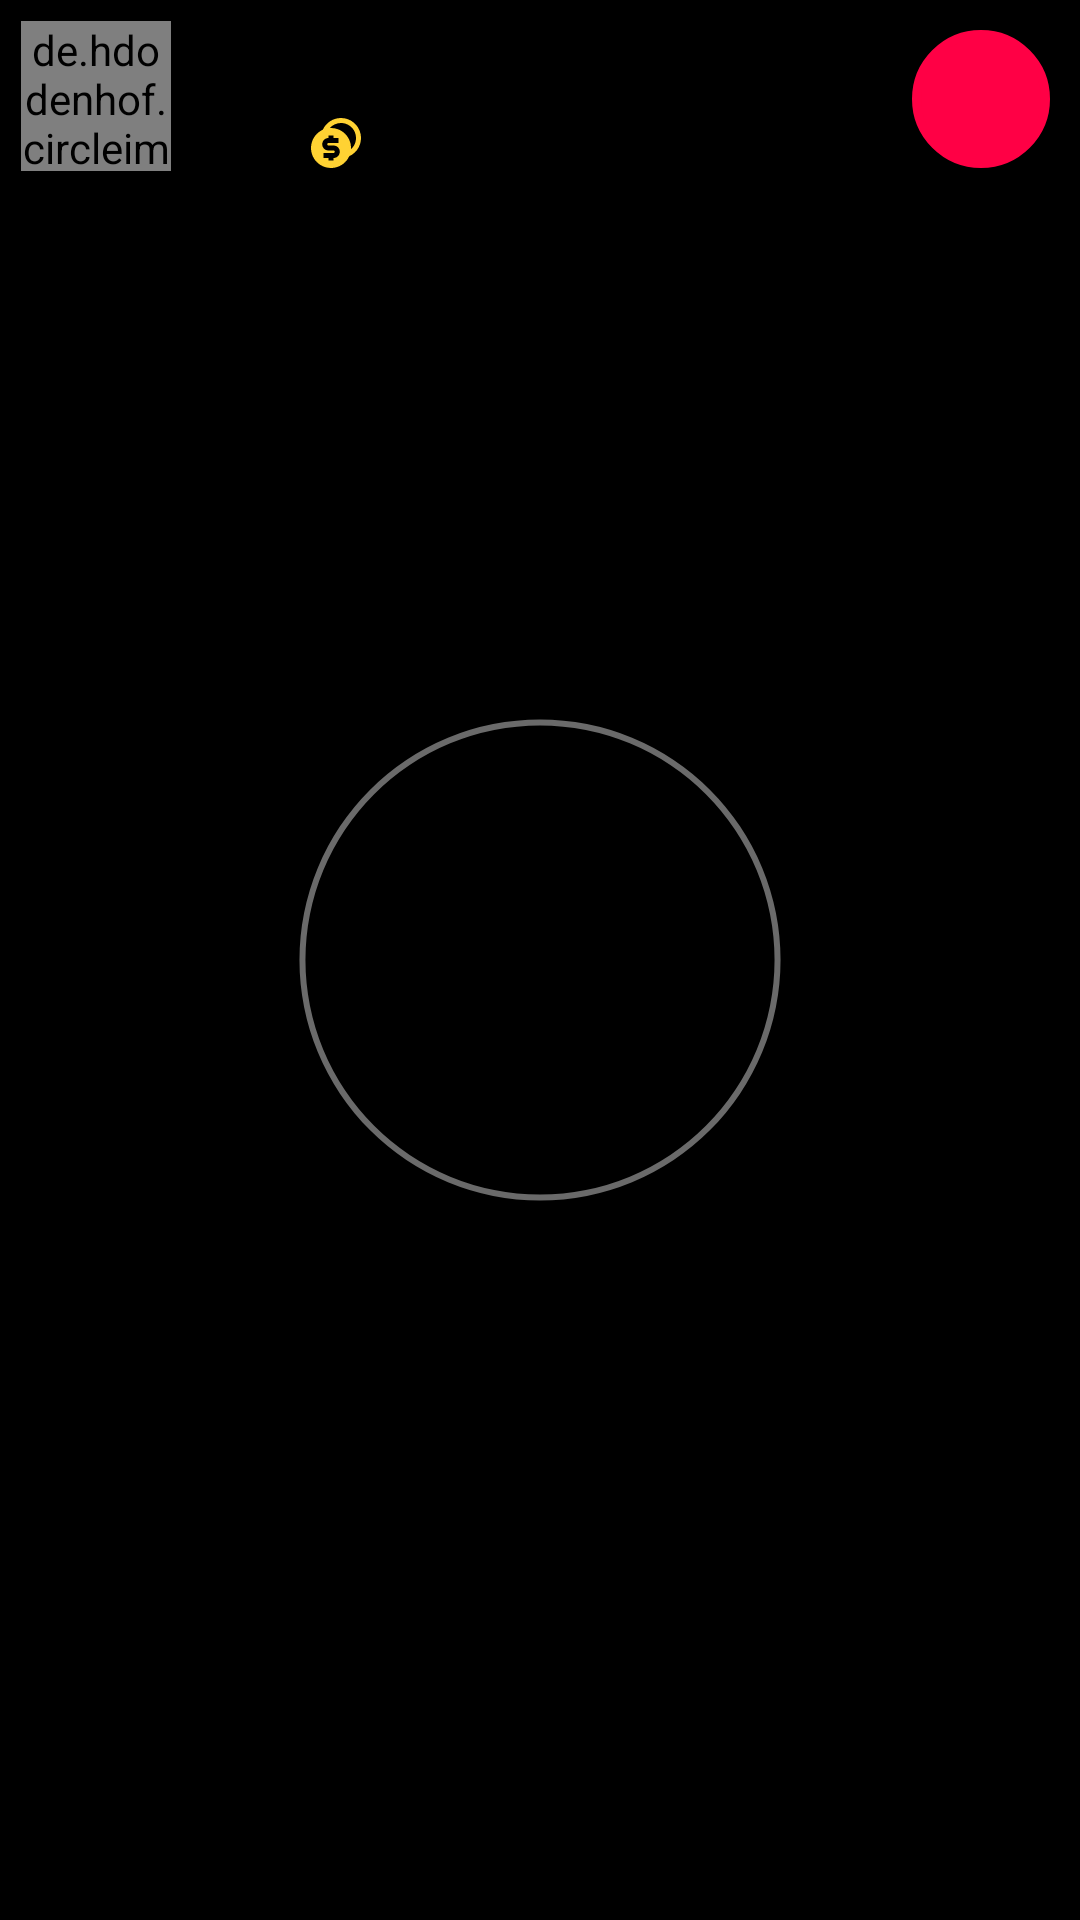

Android layout source for this screen:
<!-- AndroidManifest.xml: application theme Theme.MyApplication -->
<!-- res/layout/activity_out_live_stream.xml -->
<?xml version="1.0" encoding="UTF-8"?>
<androidx.constraintlayout.widget.ConstraintLayout xmlns:android="http://schemas.android.com/apk/res/android"
    xmlns:app="http://schemas.android.com/apk/res-auto"
    xmlns:tools="http://schemas.android.com/tools"
    android:id="@+id/activity_main"
    android:layout_width="match_parent"
    android:layout_height="match_parent"
    tools:context=".MainActivity">

    <FrameLayout
        android:id="@+id/local_video_view_container"
        android:layout_width="match_parent"
        android:layout_height="match_parent"
        android:background="@android:color/black"
        android:translationZ="0dp" />


    <RelativeLayout
        android:layout_width="match_parent"
        android:layout_height="match_parent"
        android:orientation="vertical">

        <LinearLayout
            android:id="@+id/peofile"
            android:layout_width="wrap_content"
            android:layout_height="70dp"
            android:layout_alignParentTop="true"
            android:paddingHorizontal="7dp"
            android:paddingVertical="7dp"
            app:layout_constraintStart_toStartOf="parent">

            <de.hdodenhof.circleimageview.CircleImageView
                android:id="@+id/img"
                android:layout_width="50dp"
                android:layout_height="50dp" />

            <LinearLayout
                android:layout_width="wrap_content"
                android:layout_height="match_parent"
                android:layout_marginHorizontal="20dp"
                android:layout_marginStart="5dp"
                android:orientation="vertical">

                <TextView
                    android:id="@+id/name"
                    android:layout_width="wrap_content"
                    android:layout_height="wrap_content"
                    android:textColor="@color/white"
                    android:textSize="19sp"
                    tools:ignore="HardcodedText" />

                <LinearLayout
                    android:layout_width="wrap_content"
                    android:layout_height="match_parent"
                    android:background="@drawable/circul"
                    android:backgroundTint="#AA000000"
                    android:gravity="center"
                    android:orientation="horizontal">

                    <LinearLayout
                        android:layout_width="wrap_content"
                        android:layout_height="wrap_content"
                        android:orientation="horizontal"
                        android:paddingHorizontal="10dp">

                        <View
                            android:layout_width="20dp"
                            android:layout_height="20dp"
                            android:background="@drawable/eye_icon" />

                        <TextView
                            android:id="@+id/NumberOfAudience"
                            android:layout_width="wrap_content"
                            android:layout_height="wrap_content"
                            android:textColor="@color/white" />
                    </LinearLayout>

                    <LinearLayout
                        android:layout_width="wrap_content"
                        android:layout_height="wrap_content"
                        android:orientation="horizontal">

                        <View
                            android:layout_width="20dp"
                            android:layout_height="20dp"
                            android:background="@drawable/coin" />

                        <TextView
                            android:id="@+id/amount"
                            android:layout_width="wrap_content"
                            android:layout_height="wrap_content"
                            android:textColor="@color/white" />
                    </LinearLayout>
                </LinearLayout>
            </LinearLayout>

        </LinearLayout>

        <View
            android:id="@+id/content_clickable"
            android:layout_width="match_parent"
            android:layout_height="match_parent"
            android:background="@android:color/transparent"
            android:translationZ="2dp" />

        <LinearLayout
            android:layout_width="match_parent"
            android:layout_height="wrap_content"
            android:layout_above="@id/chat"
            android:layout_alignParentStart="true">

            <androidx.recyclerview.widget.RecyclerView
                android:id="@+id/chat_recycler"
                android:layout_width="0dp"
                android:layout_height="250dp"
                android:layout_weight="2" />

            <LinearLayout
                android:layout_width="0dp"
                android:layout_height="wrap_content"
                android:layout_weight="1"
                tools:ignore="UselessLeaf" />

        </LinearLayout>

        <LinearLayout
            android:id="@+id/chat"
            android:layout_width="match_parent"
            android:layout_height="65dp"
            android:layout_alignParentBottom="true"
            android:orientation="horizontal"
            android:paddingVertical="10dp">


        </LinearLayout>

        <LinearLayout
            android:id="@+id/End"
            android:layout_width="wrap_content"
            android:layout_height="wrap_content"
            android:layout_alignParentTop="true"
            android:layout_alignParentEnd="true"
            android:layout_margin="10dp"
            android:layout_marginHorizontal="10dp"
            android:background="@drawable/category_raduis"
            android:backgroundTint="@color/acsnt_color"
            android:gravity="center"
            android:padding="8dp">

            <View
                android:layout_width="30dp"
                android:layout_height="30dp"
                android:background="@drawable/close_icon" />

        </LinearLayout>
    </RelativeLayout>

    <ProgressBar
        android:id="@+id/progress"
        android:layout_width="172dp"
        android:layout_height="172dp"
        android:layout_centerInParent="true"
        android:layout_gravity="center_horizontal"
        android:background="@drawable/circle_shape"
        android:indeterminateDrawable="@drawable/circle_progress_foreground"
        android:progress="10"
        app:layout_constraintBottom_toBottomOf="parent"
        app:layout_constraintEnd_toEndOf="parent"
        app:layout_constraintStart_toStartOf="parent"
        app:layout_constraintTop_toTopOf="parent" />
</androidx.constraintlayout.widget.ConstraintLayout>
<!-- resources referenced by this layout -->
<resources>
  <color name="acsnt_color">#ff0045</color>
  <color name="white">#FFFFFFFF</color>
  <!-- drawable category_raduis (drawable) -->
  <?xml version="1.0" encoding="utf-8"?>
  <shape xmlns:android="http://schemas.android.com/apk/res/android"
      android:innerRadius="30dp"
      android:shape="rectangle">
      <stroke
          android:width="3dp"
          android:color="@color/acsnt_color" />
      <corners android:radius="60dp" />
  </shape>
  <!-- drawable circle_progress_foreground (drawable) -->
  <layer-list xmlns:android="http://schemas.android.com/apk/res/android">
      <item android:id="@android:id/progress">
          <rotate android:toDegrees="360">
              <shape
                  android:shape="ring"
                  android:thickness="4dp"
                  android:innerRadiusRatio="3"
                  android:thicknessRatio="20.0">
                  <solid android:color="@color/white" />
              </shape>
          </rotate>
      </item>
  </layer-list>
  <!-- drawable circle_shape (drawable) -->
  <?xml version="1.0" encoding="utf-8"?>
  <shape xmlns:android="http://schemas.android.com/apk/res/android"
      android:shape="ring"
      android:innerRadiusRatio="2.2"
      android:thickness="2dp"
      android:useLevel="false">
      <solid android:color="#6A6A6A" />
  
  </shape>
  <!-- drawable circul (drawable) -->
  <?xml version="1.0" encoding="utf-8"?>
  <shape xmlns:android="http://schemas.android.com/apk/res/android"
      android:shape="rectangle">
      <corners android:radius="1000dp" />
      <solid android:color="#00ff15" />
  </shape>
  <!-- drawable coin: vector/xml drawable (drawable, 2138 chars, omitted) -->
  <style name="Theme.MyApplication" parent="Theme.MaterialComponents.DayNight.NoActionBar">
          
          <item name="colorPrimary">@color/purple_500</item>
          <item name="colorPrimaryVariant">@color/purple_700</item>
          <item name="colorOnPrimary">@color/white</item>
          
          <item name="colorSecondary">@color/teal_200</item>
          <item name="colorSecondaryVariant">@color/teal_700</item>
          <item name="colorOnSecondary">@color/black</item>
          
          <item name="android:statusBarColor" tools:targetApi="l">?attr/colorPrimaryVariant</item>
          
  
      </style>
  <color name="purple_500">#FF6200EE</color>
  <color name="purple_700">#FF3700B3</color>
  <color name="teal_200">#FF03DAC5</color>
  <color name="teal_700">#FF018786</color>
  <color name="black">#FF000000</color>
</resources>
